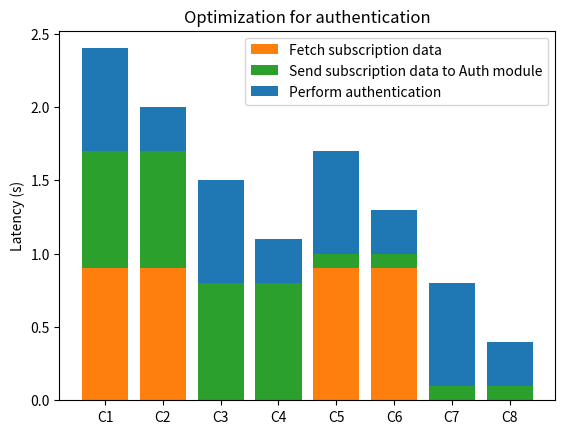

The matplotlib source for this figure:
import matplotlib as mpl 
import matplotlib.pyplot as plt 
import numpy as np

def plot_stacked_bar(data, series_labels, category_labels=None, 
                     show_values=False, value_format="{}", y_label=None, 
                     colors=None, grid=False, reverse=False):
    """Plots a stacked bar chart with the data and labels provided.

    Keyword arguments:
    data            -- 2-dimensional numpy array or nested list
                       containing data for each series in rows
    series_labels   -- list of series labels (these appear in
                       the legend)
    category_labels -- list of category labels (these appear
                       on the x-axis)
    show_values     -- If True then numeric value labels will 
                       be shown on each bar
    value_format    -- Format string for numeric value labels
                       (default is "{}")
    y_label         -- Label for y-axis (str)
    colors          -- List of color labels
    grid            -- If True display grid
    reverse         -- If True reverse the order that the
                       series are displayed (left-to-right
                       or right-to-left)
    """

    ny = len(data[0])
    ind = list(range(ny))

    axes = []
    cum_size = np.zeros(ny)

    data = np.array(data)

    if reverse:
        data = np.flip(data, axis=1)
        category_labels = reversed(category_labels)

    for i, row_data in enumerate(data):
        color = colors[i] if colors is not None else None
        axes.append(plt.bar(ind, row_data, bottom=cum_size, 
                            label=series_labels[i], color=color))
        cum_size += row_data

    if category_labels:
        plt.xticks(ind, category_labels)

    if y_label:
        plt.ylabel(y_label)

    plt.legend()

    if grid:
        plt.grid()

    if show_values:
        for axis in axes:
            for bar in axis:
                w, h = bar.get_width(), bar.get_height()
                plt.text(bar.get_x() + w/2, bar.get_y() + h/2, 
                         value_format.format(h), ha="center", 
                         va="center")

# Auth : optimization

series_labels = ['Fetch subscription data', 'Send subscription data to Auth module', 'Perform authentication']

#       auth module in     subscription data prefetching       reuse of token
# C1 -     cloud                     n                                   n
# C2 -     cloud                     n                                   y
# C3 -     cloud                     y                                   n
# C4 -     cloud                     y                                   y
# C5 -      MEC                      n                                   n
# C6 -      MEC                      n                                   y
# C7 -      MEC                      y                                   n
# C8 -      MEC                      y                                   y
category_labels = ['C1', 'C2', 'C3', 'C4', 'C5', 'C6', 'C7', 'C8']

data = [
    [0.9, 0.9, 0.0, 0.0, 0.9, 0.9, 0.0, 0.0],
    [0.8, 0.8, 0.8, 0.8, 0.1, 0.1, 0.1, 0.1],
    [0.7, 0.3, 0.7, 0.3, 0.7, 0.3, 0.7, 0.3]
]

plot_stacked_bar(
    data, 
    series_labels, 
    category_labels=category_labels, 
    show_values=False, 
    value_format="{:.1f}",
    colors=['tab:orange', 'tab:green', 'tab:blue'],
    y_label="Latency (s)"
)

plt.title('Optimization for authentication')
plt.savefig('auth_opt.png')
plt.show()